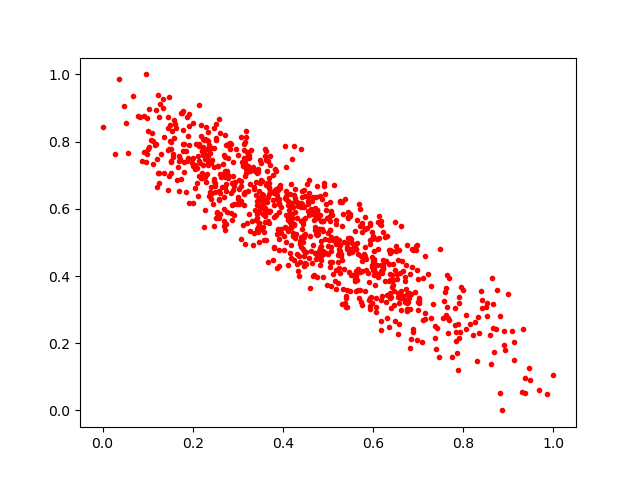

The data file committed next to this chart (first rows):
0.29111952, 0.6689166
0.4061, 0.6281
0.6725, 0.3616
0.4468, 0.4594
0.6356, 0.4778
0.3792, 0.4869
0.6076, 0.4339
0.4264, 0.6325
0.7466, 0.1593
0.4803, 0.5388
0.6794, 0.3351
0.583, 0.4868
0.6112, 0.3971
0.6109, 0.4811
0.4396, 0.6067
0.3802, 0.6104
0.4748, 0.3984
0.5473, 0.412
0.6543, 0.3377
0.3802, 0.6484
0.5492, 0.5797
0.3697, 0.6446
0.7821, 0.3042
0.4456, 0.5545
0.4984, 0.5724
0.542, 0.4864
0.4066, 0.6368
0.2422, 0.7452
0.8924, 0.1794
0.5979, 0.3186
0.4748, 0.5955
0.2878, 0.6778
0.3882, 0.5392
0.4666, 0.5966
0.4886, 0.3956
0.9453, 0.1256
0.3665, 0.6361
0.4059, 0.7246
0.3832, 0.6554
0.3925, 0.5287
0.709, 0.2031
0.865, 0.3173
0.5932, 0.559
0.2603, 0.5841
0.2757, 0.5908
0.5017, 0.5072
0.4133, 0.6195
0.2237, 0.7691
0.2866, 0.5663
0.1291, 0.7634
0.1875, 0.7423
0.6543, 0.4465
0.4588, 0.5814
0.4762, 0.5217
0.245, 0.614
0.3485, 0.7456
0.3901, 0.6267
0.5252, 0.5084
0.3174, 0.7289
0.8415, 0.3271
0.9855, 0.04869
... 845 more rows
